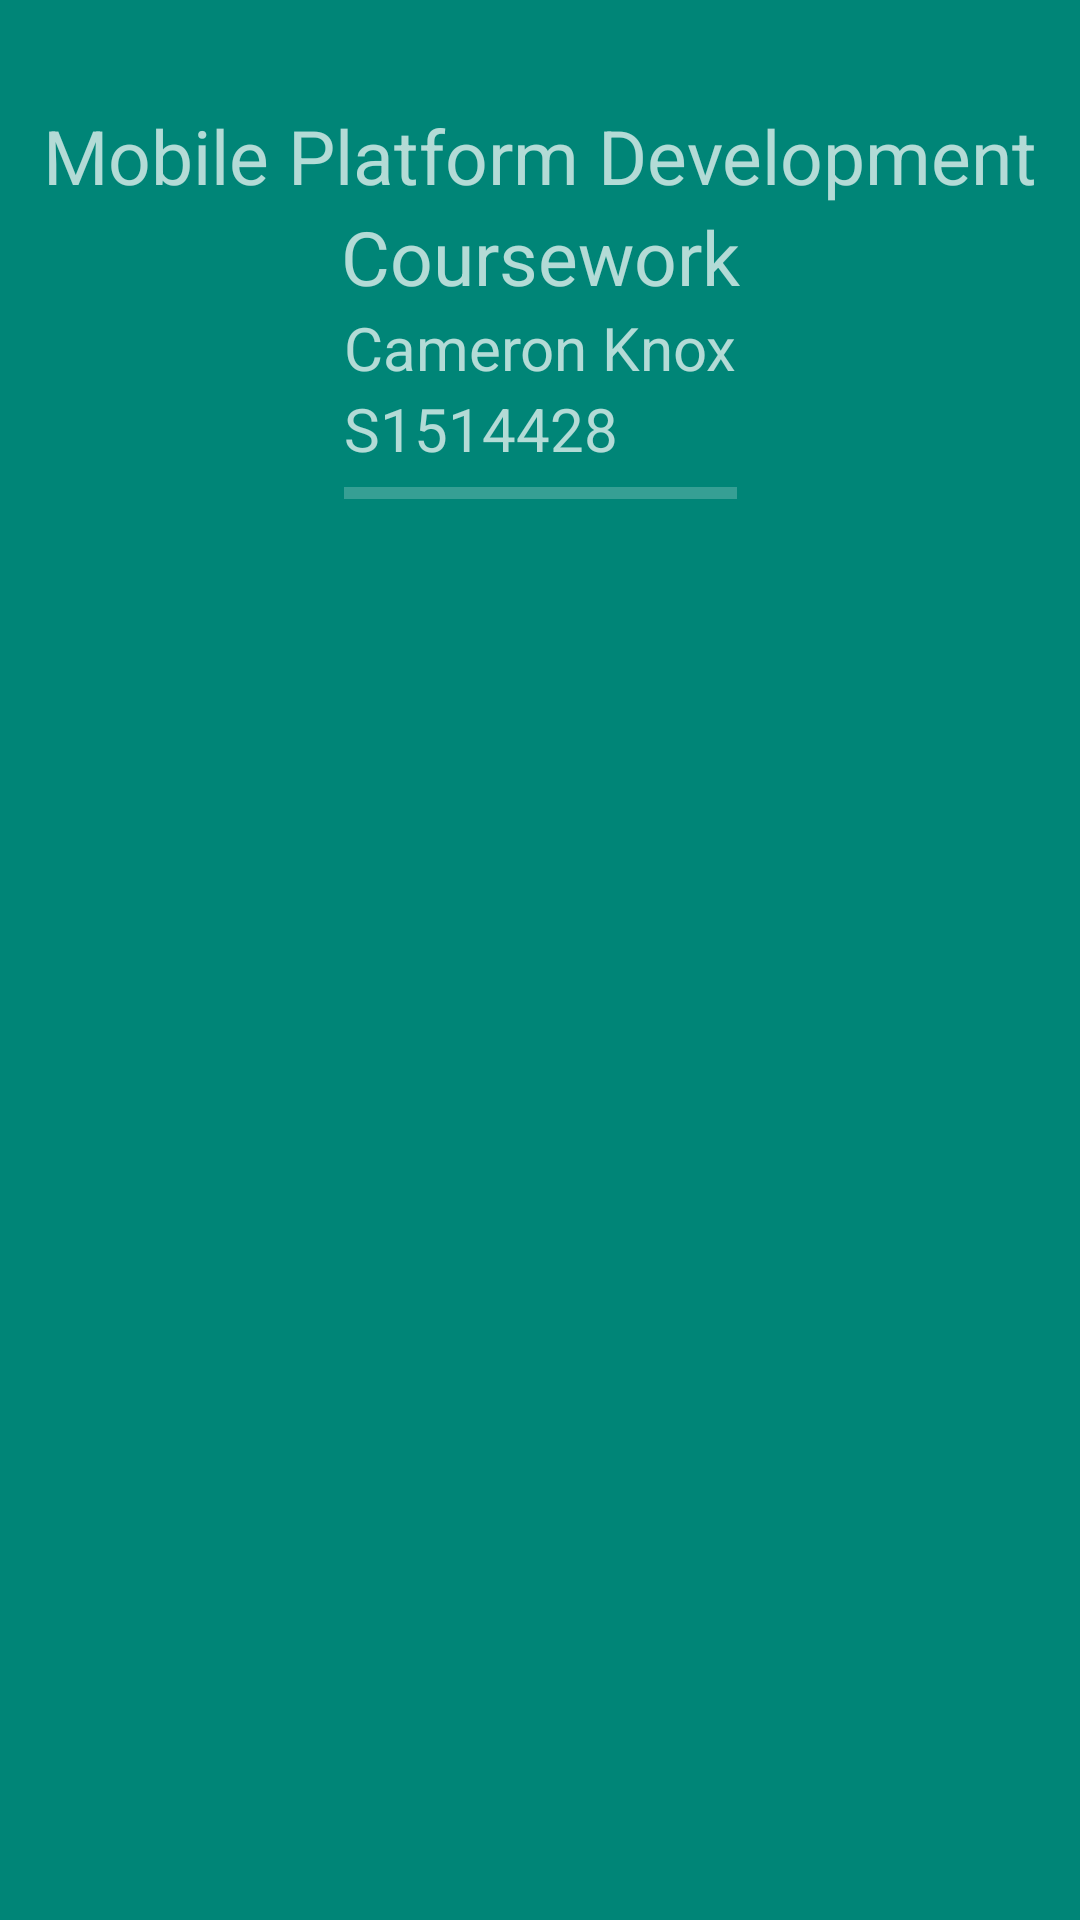

The Android layout XML behind this screen, and the referenced resources:
<!-- AndroidManifest.xml: application theme Theme.AppCompat.NoActionBar -->
<!-- res/layout/activity_main.xml -->
<?xml version="1.0" encoding="utf-8"?>
<android.support.constraint.ConstraintLayout
    xmlns:android="http://schemas.android.com/apk/res/android"
    android:layout_width="match_parent"
    android:layout_height="match_parent"
    xmlns:app="http://schemas.android.com/apk/res-auto"
    android:background="@color/colorPrimary">

    <TextView
        android:id="@+id/moduleHeading"
        app:layout_constraintTop_toTopOf="parent"
        app:layout_constraintLeft_toLeftOf="parent"
        app:layout_constraintRight_toRightOf="parent"
        android:layout_width="wrap_content"
        android:layout_height="wrap_content"
        android:text="@string/module_name"
        android:layout_marginTop="35dp"
        android:textSize="25sp" />

    <TextView
        android:id="@+id/appName"
        app:layout_constraintTop_toBottomOf="@+id/moduleHeading"
        app:layout_constraintLeft_toLeftOf="parent"
        app:layout_constraintRight_toRightOf="parent"
        android:layout_width="wrap_content"
        android:layout_height="wrap_content"
        android:text="@string/app_name"
        android:textSize="25sp"/>

    <LinearLayout
        app:layout_constraintTop_toBottomOf="@id/appName"
        app:layout_constraintLeft_toLeftOf="parent"
        app:layout_constraintRight_toRightOf="parent"
        android:layout_width="wrap_content"
        android:layout_height="wrap_content"
        android:orientation="vertical">

        <TextView
            android:id="@+id/name"
            android:layout_width="wrap_content"
            android:layout_height="wrap_content"
            android:text="@string/student_name"
            android:textSize="20sp"/>

        <TextView
            android:id="@+id/number"
            android:layout_width="wrap_content"
            android:layout_height="wrap_content"
            android:text="@string/matric_number"
            android:textSize="20sp"/>

        <ProgressBar
            android:id="@+id/downloadProgress"
            style="?android:attr/progressBarStyleHorizontal"
            android:layout_width="fill_parent"
            android:layout_height="wrap_content"
            android:layout_gravity="center"/>

    </LinearLayout>



</android.support.constraint.ConstraintLayout>
<!-- resources referenced by this layout -->
<resources>
  <color name="colorPrimary">#008577</color>
  <string name="app_name">Coursework</string>
  <string name="matric_number">S1514428</string>
  <string name="module_name">Mobile Platform Development</string>
  <string name="student_name">Cameron Knox</string>
</resources>
